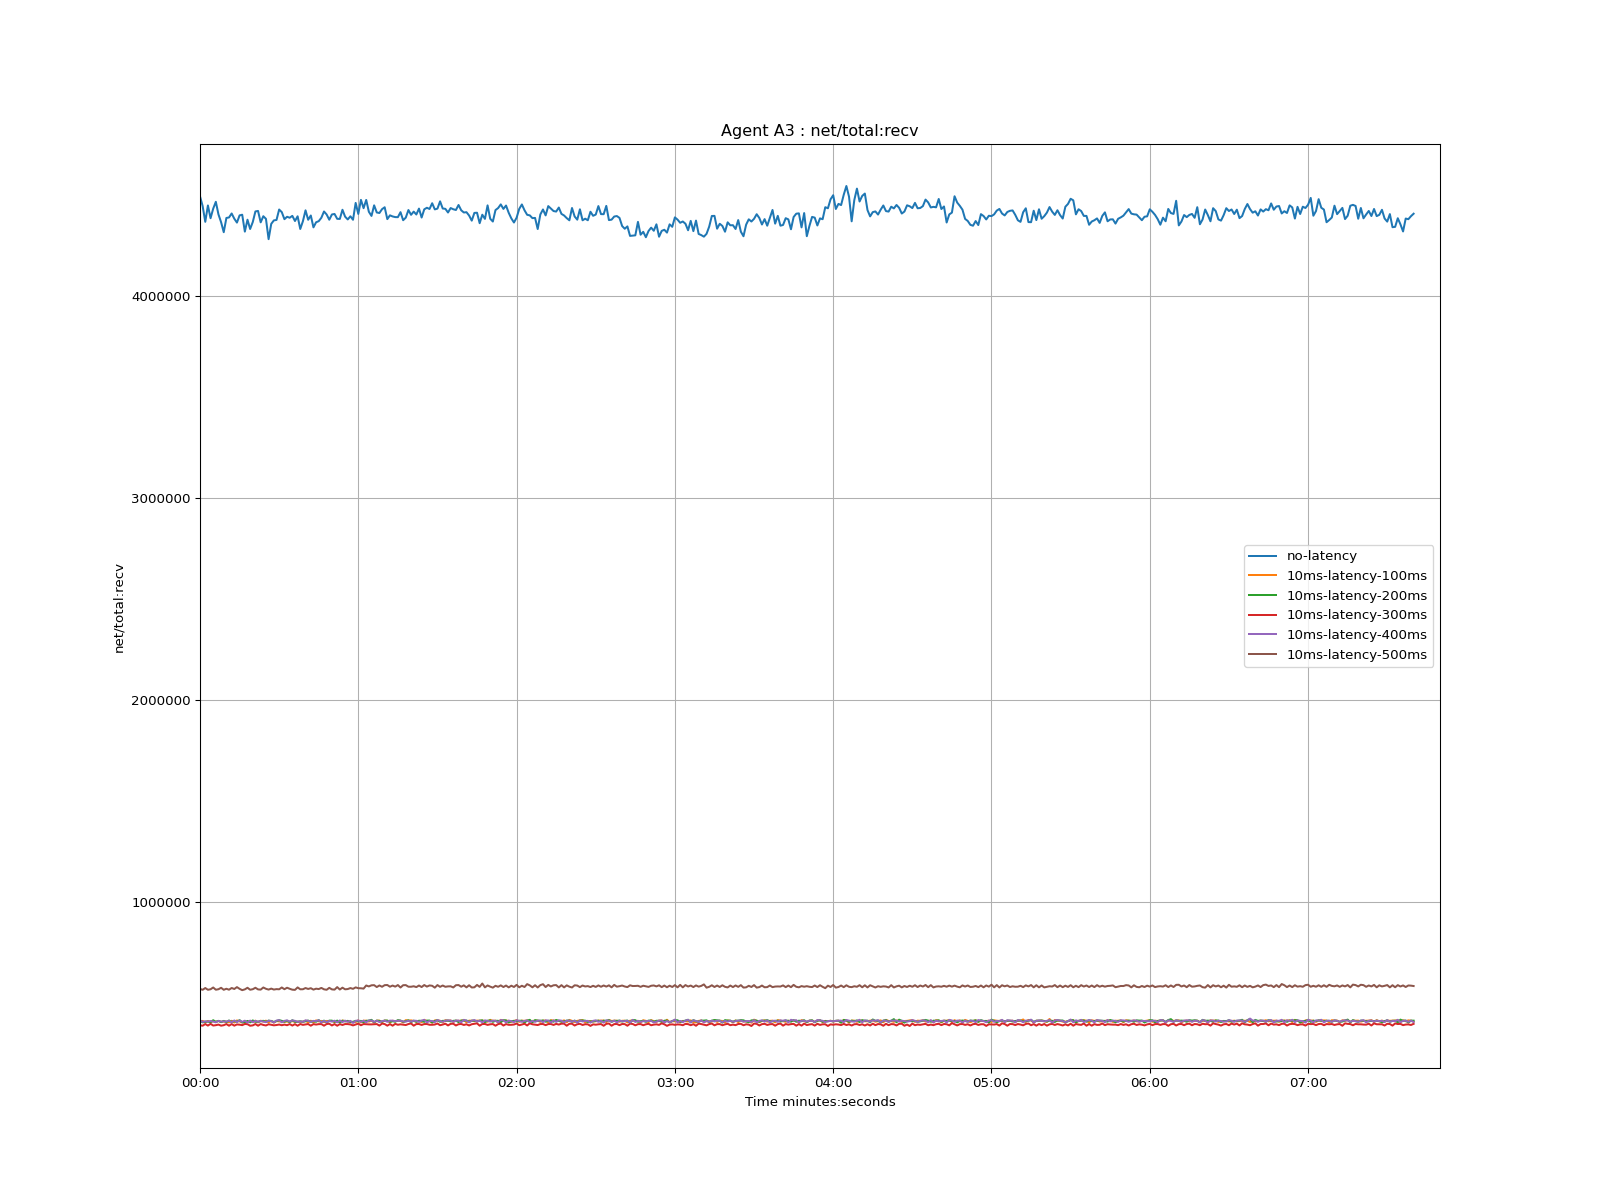

The table this chart was drawn from, first rows:
time, no-latency, 10ms-latency-100ms, 10ms-latency-200ms, 10ms-latency-300ms, 10ms-latency-400ms, 10ms-latency-500ms
1970-01-01 00:00:00, 4492532, 410747, 415963, 391696, 415887, 571719
1970-01-01 00:00:01, 4444491, 413412, 406278, 389620, 408367, 567335
1970-01-01 00:00:02, 4366393, 406407, 408843, 397842, 411407, 576011
1970-01-01 00:00:03, 4447575, 413461, 409788, 390207, 409842, 567404
1970-01-01 00:00:04, 4384331, 407625, 406621, 398905, 412825, 569945
1970-01-01 00:00:05, 4431600, 411943, 416817, 390483, 410042, 578653
1970-01-01 00:00:06, 4465532, 409006, 408747, 392278, 406361, 567609
1970-01-01 00:00:07, 4403126, 413003, 413503, 395210, 413620, 570100
1970-01-01 00:00:08, 4364403, 409002, 407047, 389788, 409786, 577167
1970-01-01 00:00:09, 4315137, 410322, 413552, 392246, 411015, 567319
1970-01-01 00:00:10, 4385656, 409769, 407442, 397840, 410175, 572422
1970-01-01 00:00:11, 4388127, 406110, 415172, 389675, 414512, 567689
1970-01-01 00:00:12, 4407880, 413945, 408554, 397744, 406205, 576269
1970-01-01 00:00:13, 4382025, 405442, 412458, 389883, 415503, 571268
1970-01-01 00:00:14, 4362684, 415603, 408759, 395957, 407632, 580526
1970-01-01 00:00:15, 4398271, 410860, 417134, 394793, 415637, 572073
1970-01-01 00:00:16, 4401670, 405427, 405976, 392358, 408625, 565472
1970-01-01 00:00:17, 4317977, 411687, 406098, 398256, 414360, 569363
1970-01-01 00:00:18, 4376954, 408166, 413139, 397183, 405101, 577342
1970-01-01 00:00:19, 4331004, 413201, 406111, 389517, 414812, 567582
1970-01-01 00:00:20, 4365282, 407438, 415761, 391225, 407478, 570184
1970-01-01 00:00:21, 4417862, 414294, 408896, 397862, 413750, 577375
1970-01-01 00:00:22, 4420379, 406082, 409623, 389652, 408891, 569231
1970-01-01 00:00:23, 4363909, 414479, 411556, 397836, 413161, 568124
1970-01-01 00:00:24, 4394249, 409687, 413824, 393355, 410070, 578710
1970-01-01 00:00:25, 4381321, 414733, 408702, 390899, 407201, 572212
1970-01-01 00:00:26, 4280626, 406263, 414706, 396815, 414612, 568305
1970-01-01 00:00:27, 4356408, 413506, 412746, 394175, 412430, 573130
1970-01-01 00:00:28, 4373583, 404543, 408213, 391593, 405750, 568451
1970-01-01 00:00:29, 4375846, 412912, 412613, 393027, 415051, 570647
1970-01-01 00:00:30, 4427383, 410802, 416910, 395477, 417304, 569805
1970-01-01 00:00:31, 4414369, 410244, 413671, 391991, 406466, 578759
1970-01-01 00:00:32, 4379622, 409671, 408951, 395108, 413507, 570171
1970-01-01 00:00:33, 4391498, 410148, 414394, 392097, 415974, 577524
1970-01-01 00:00:34, 4386725, 409891, 406609, 397774, 410115, 572241
1970-01-01 00:00:35, 4395958, 412049, 416724, 390371, 415887, 567859
1970-01-01 00:00:36, 4370532, 408952, 408739, 397289, 413609, 566857
1970-01-01 00:00:37, 4393886, 409402, 409271, 389544, 409067, 579104
1970-01-01 00:00:38, 4331051, 408956, 411306, 398032, 410564, 569774
1970-01-01 00:00:39, 4369249, 409132, 409157, 393825, 408949, 570013
1970-01-01 00:00:40, 4423388, 414271, 411570, 396135, 416252, 575989
1970-01-01 00:00:41, 4376654, 405908, 414992, 397976, 413869, 571404
1970-01-01 00:00:42, 4397814, 414361, 408729, 389716, 408741, 575237
1970-01-01 00:00:43, 4339115, 405963, 411772, 397493, 413369, 568117
1970-01-01 00:00:44, 4364274, 415918, 409104, 395326, 412521, 572822
1970-01-01 00:00:45, 4369780, 410852, 417351, 397375, 416734, 570865
1970-01-01 00:00:46, 4386644, 413403, 406458, 397712, 406314, 576589
1970-01-01 00:00:47, 4417643, 406981, 414675, 389754, 413559, 569641
1970-01-01 00:00:48, 4402788, 413303, 404942, 397971, 406936, 567373
1970-01-01 00:00:49, 4376905, 412028, 414715, 399323, 413712, 576991
1970-01-01 00:00:50, 4403017, 412869, 414791, 390856, 409973, 569296
1970-01-01 00:00:51, 4405307, 407958, 408636, 397714, 414503, 568045
1970-01-01 00:00:52, 4381375, 409992, 414977, 389598, 406319, 580626
1970-01-01 00:00:53, 4380755, 408480, 404924, 397561, 415507, 568533
1970-01-01 00:00:54, 4426164, 415028, 414805, 393251, 407480, 577796
1970-01-01 00:00:55, 4392035, 412740, 410978, 397838, 414734, 569687
1970-01-01 00:00:56, 4378266, 411179, 413663, 397647, 408731, 570971
1970-01-01 00:00:57, 4393903, 406186, 407788, 395846, 413460, 575881
1970-01-01 00:00:58, 4376630, 407409, 409111, 391224, 403363, 571994
1970-01-01 00:00:59, 4460134, 407619, 413585, 395689, 413428, 579250
... 401 more rows
